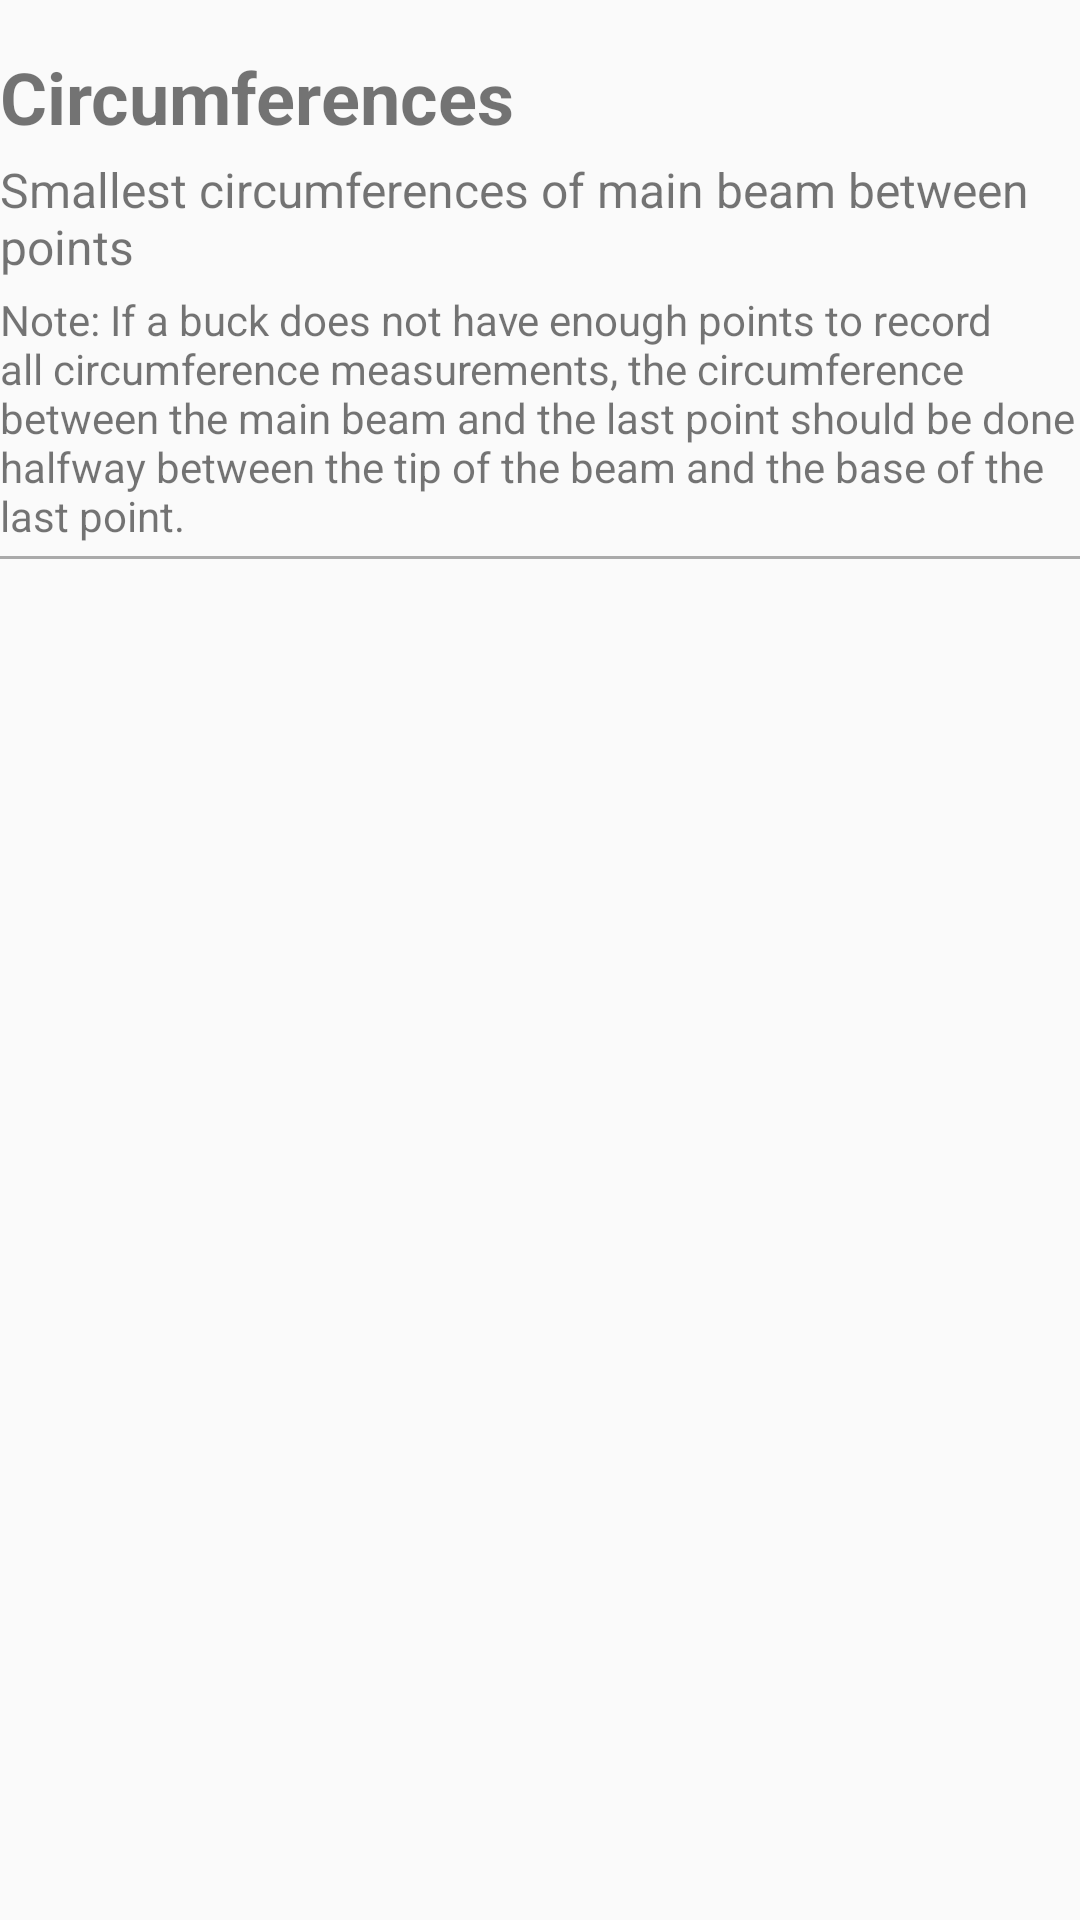

Write the Android layout XML for this screen, with the resource values it uses.
<!-- AndroidManifest.xml: application theme Theme.Buck_Score -->
<!-- res/layout/section_circumferences.xml -->
<?xml version="1.0" encoding="utf-8"?>
<LinearLayout
    xmlns:android="http://schemas.android.com/apk/res/android"
    android:id="@+id/circumferenceSection"
    android:layout_width="match_parent"
    android:layout_height="wrap_content"
    android:orientation="vertical"
    android:layout_marginTop="12dp">

    
    <TextView
        android:id="@+id/sectionTitle"
        android:text="Circumferences"
        android:textSize="24sp"
        android:textStyle="bold"
        android:layout_marginTop="16dp"
        android:layout_marginBottom="4dp"
        android:layout_width="wrap_content"
        android:layout_height="wrap_content"/>
    <TextView
        android:id="@+id/sectionNote"
        android:text="Smallest circumferences of main beam between points"
        android:textSize="16sp"
        android:layout_marginBottom="4dp"
        android:layout_width="wrap_content"
        android:layout_height="wrap_content"/>
    <TextView
        android:id="@+id/sectionSubnote"
        android:text="Note: If a buck does not have enough points to record all circumference measurements, the circumference between the main beam and the last point should be done halfway between the tip of the beam and the base of the last point."
        android:textSize="14sp"
        android:layout_marginBottom="4dp"
        android:layout_width="wrap_content"
        android:layout_height="wrap_content"/>
    
    <View
        android:layout_width="match_parent"
        android:layout_height="1dp"
        android:layout_marginBottom="4dp"
        android:background="@android:color/darker_gray" />

    <LinearLayout
        android:id="@+id/rowsContainer"
        android:orientation="vertical"
        android:layout_width="match_parent"
        android:layout_height="wrap_content" />

</LinearLayout>
<!-- resources referenced by this layout -->
<resources>
  <style name="Theme.Buck_Score" parent="Theme.AppCompat.DayNight.NoActionBar" />
</resources>
